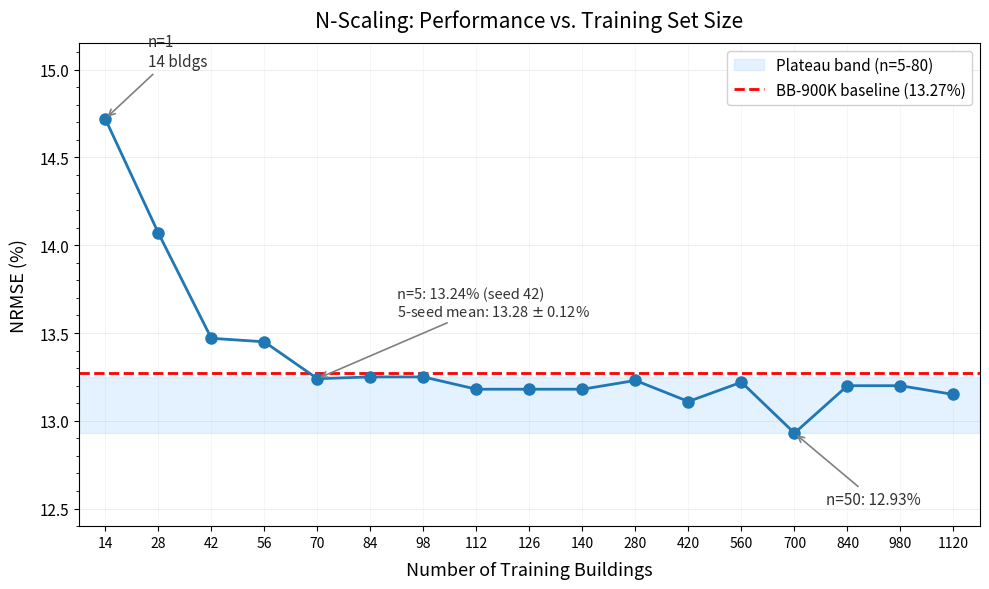

Source code (Python):
"""Generate Fig. 3: N-Scaling curve for Applied Energy paper."""
import sys
if sys.platform == 'win32':
    sys.stdout.reconfigure(encoding='utf-8', errors='replace')

import matplotlib
matplotlib.use('Agg')
import matplotlib.pyplot as plt
import matplotlib.ticker as mticker
import numpy as np

# ── Data ──────────────────────────────────────────────────────────────
n_vals = np.array([1, 2, 3, 4, 5, 6, 7, 8, 9, 10, 20, 30, 40, 50, 60, 70, 80])
buildings = n_vals * 14
nrmse = np.array([
    14.72, 14.07, 13.47, 13.45, 13.24,
    13.25, 13.25, 13.18, 13.18, 13.18,
    13.23, 13.11, 13.22, 12.93, 13.20, 13.20, 13.15
])

# Evenly-spaced x positions (categorical-like) to prevent crowding
x_pos = np.arange(len(buildings))

# BB-900K baseline reference
sota_m = 13.27

# Plateau band: min/max of n=5..80
plateau_mask = n_vals >= 5
plateau_min = nrmse[plateau_mask].min()
plateau_max = nrmse[plateau_mask].max()

# ── Figure ────────────────────────────────────────────────────────────
fig, ax = plt.subplots(figsize=(10, 6))

# Plateau band (light blue shading, spanning full x range)
ax.axhspan(plateau_min, plateau_max, color='#B3D9FF', alpha=0.35, zorder=0,
           label='Plateau band (n=5-80)')

# BB-900K baseline horizontal line
ax.axhline(y=sota_m, color='red', linestyle='--', linewidth=2.0, zorder=2,
           label=f'BB-900K baseline ({sota_m}%)')

# Main data line
ax.plot(x_pos, nrmse, '-o', color='#1f77b4', linewidth=2.0,
        markersize=8, markerfacecolor='#1f77b4', markeredgecolor='#1f77b4',
        zorder=3)

# ── Annotations ───────────────────────────────────────────────────────
# Helper: map building count to x_pos
bldg_to_x = dict(zip(buildings, x_pos))

# n=1: 14 bldgs
ax.annotate('n=1\n14 bldgs',
            xy=(bldg_to_x[14], 14.72),
            xytext=(bldg_to_x[14] + 0.8, 15.0),
            fontsize=11, ha='left', va='bottom',
            arrowprops=dict(arrowstyle='->', color='gray', lw=1.2),
            color='#333333')

# n=5: 13.24% with 5-seed info (UPDATED annotation)
ax.annotate('n=5: 13.24% (seed 42)\n5-seed mean: 13.28 $\\pm$ 0.12%',
            xy=(bldg_to_x[70], 13.24),
            xytext=(bldg_to_x[70] + 1.5, 13.58),
            fontsize=10.5, ha='left', va='bottom',
            arrowprops=dict(arrowstyle='->', color='gray', lw=1.2),
            color='#333333')

# n=50: 12.93%
ax.annotate('n=50: 12.93%',
            xy=(bldg_to_x[700], 12.93),
            xytext=(bldg_to_x[700] + 0.6, 12.60),
            fontsize=11, ha='left', va='top',
            arrowprops=dict(arrowstyle='->', color='gray', lw=1.2),
            color='#333333')

# ── Axes ──────────────────────────────────────────────────────────────
ax.set_xlabel('Number of Training Buildings', fontsize=13, labelpad=8)
ax.set_ylabel('NRMSE (%)', fontsize=13, labelpad=8)
ax.set_title('N-Scaling: Performance vs. Training Set Size', fontsize=15, pad=12)

# X-axis: evenly spaced with building count labels
ax.set_xticks(x_pos)
ax.set_xticklabels(buildings, fontsize=10)

# Y-axis range and formatting
ax.set_ylim(12.4, 15.15)
ax.yaxis.set_major_locator(mticker.MultipleLocator(0.5))
ax.yaxis.set_minor_locator(mticker.MultipleLocator(0.1))
ax.tick_params(axis='y', labelsize=11)

# Grid
ax.grid(True, axis='y', alpha=0.3, linewidth=0.5)
ax.grid(True, axis='x', alpha=0.15, linewidth=0.5)

# Slight margin on x
ax.set_xlim(-0.5, len(buildings) - 0.5)

# Legend
ax.legend(loc='upper right', fontsize=11, framealpha=0.9, edgecolor='#cccccc')

# Tight layout
fig.tight_layout()

# ── Save ──────────────────────────────────────────────────────────────
out_base = r'C:\Users\User\Desktop\myjob\8.simulation\Korean_BB\docs\fig3_nscaling_new'
fig.savefig(f'{out_base}.png', dpi=300, bbox_inches='tight', facecolor='white')
fig.savefig(f'{out_base}.pdf', dpi=300, bbox_inches='tight', facecolor='white')
print(f'Saved: {out_base}.png')
print(f'Saved: {out_base}.pdf')
plt.close(fig)
